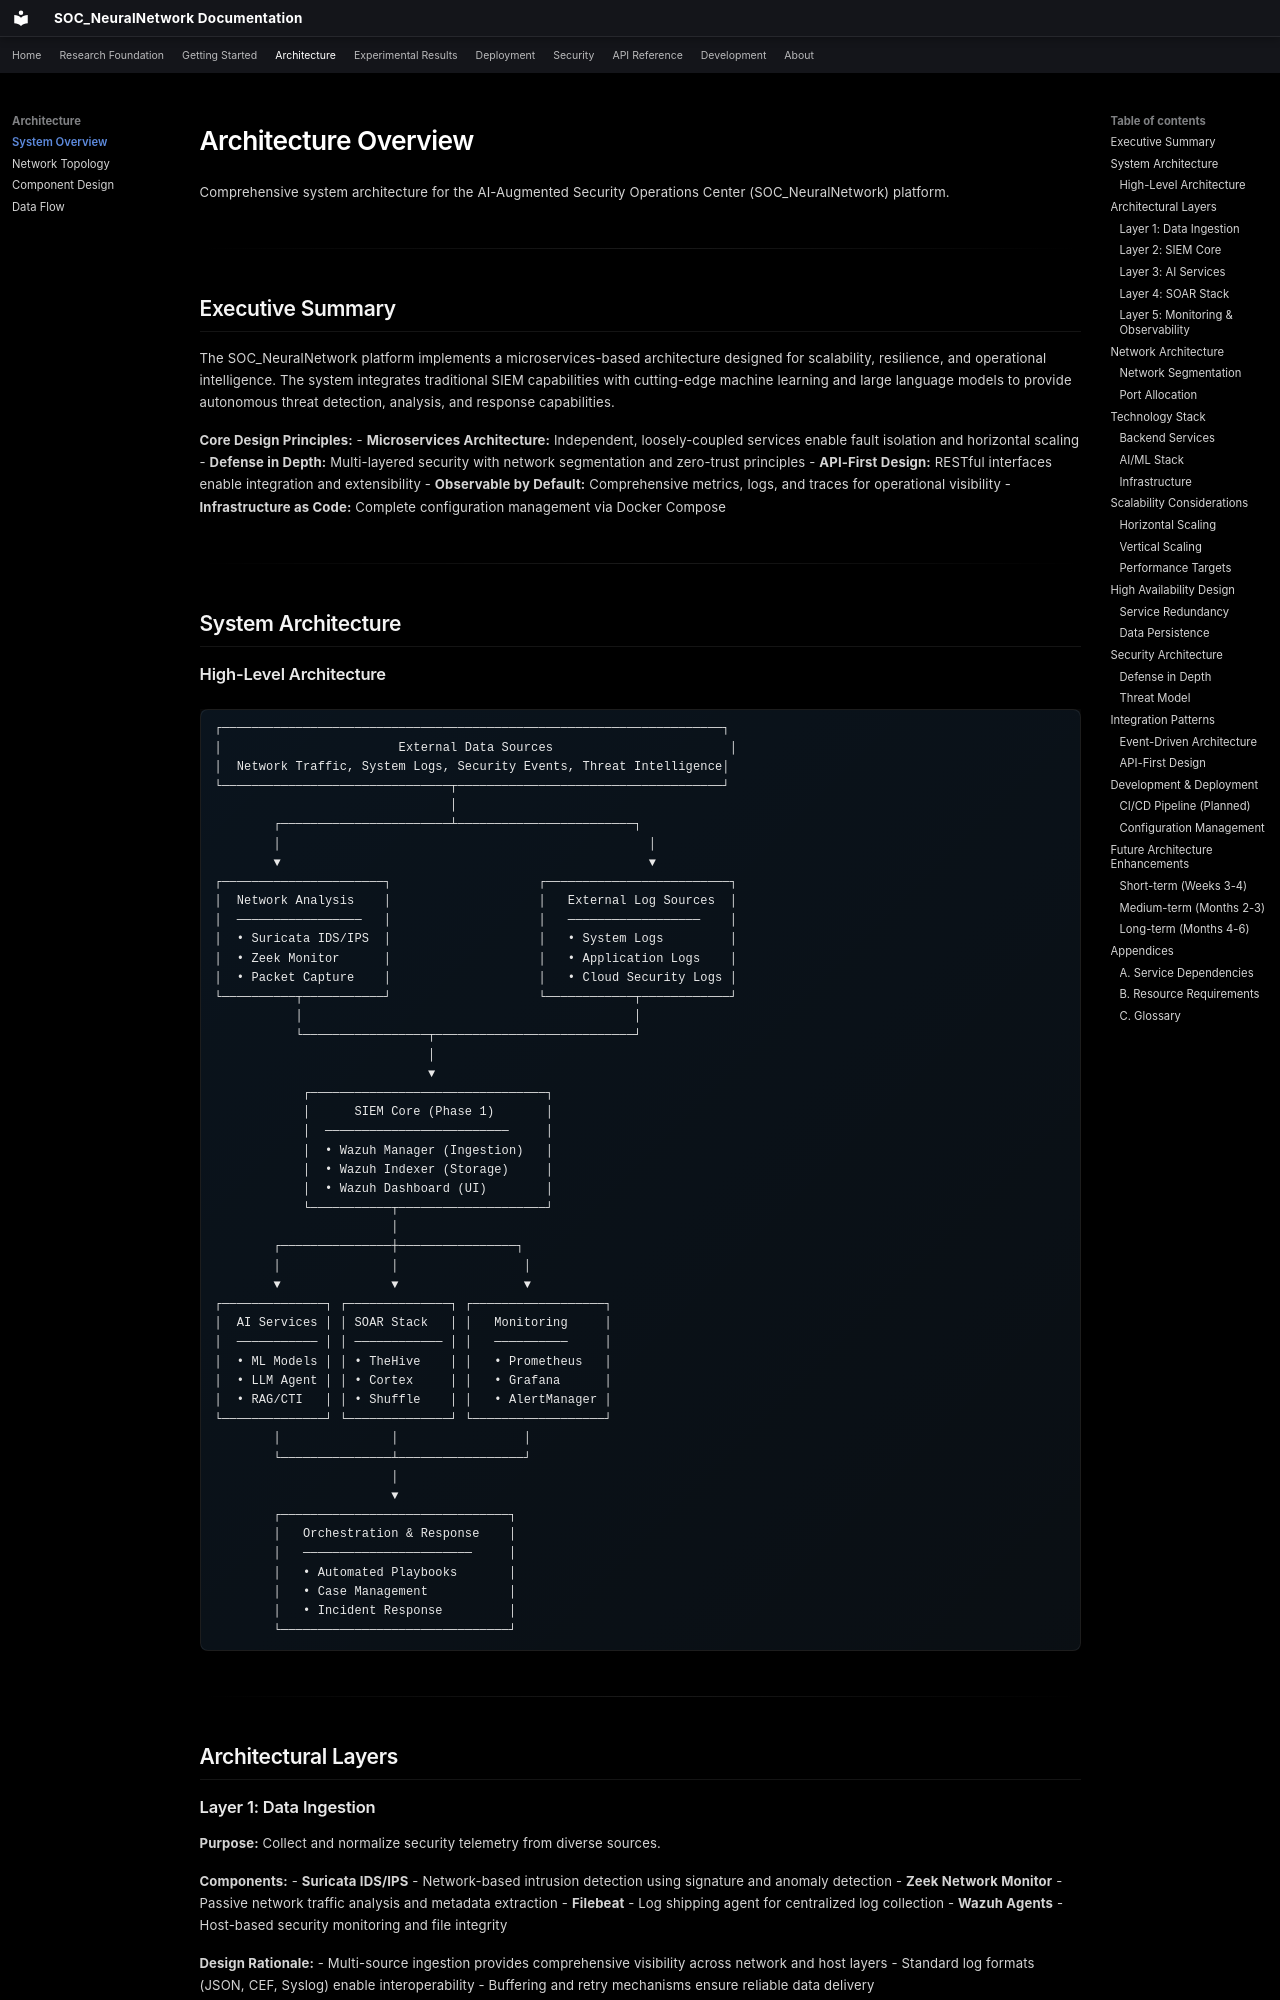

repository: danipalomo/SOC_NeuralNetwork · page: architecture/overview/index.html · generator: mkdocs

# Architecture Overview

Comprehensive system architecture for the AI-Augmented Security Operations Center (SOC_NeuralNetwork) platform.

---

## Executive Summary

The SOC_NeuralNetwork platform implements a microservices-based architecture designed for scalability, resilience, and operational intelligence. The system integrates traditional SIEM capabilities with cutting-edge machine learning and large language models to provide autonomous threat detection, analysis, and response capabilities.

**Core Design Principles:**
- **Microservices Architecture:** Independent, loosely-coupled services enable fault isolation and horizontal scaling
- **Defense in Depth:** Multi-layered security with network segmentation and zero-trust principles
- **API-First Design:** RESTful interfaces enable integration and extensibility
- **Observable by Default:** Comprehensive metrics, logs, and traces for operational visibility
- **Infrastructure as Code:** Complete configuration management via Docker Compose

---

## System Architecture
